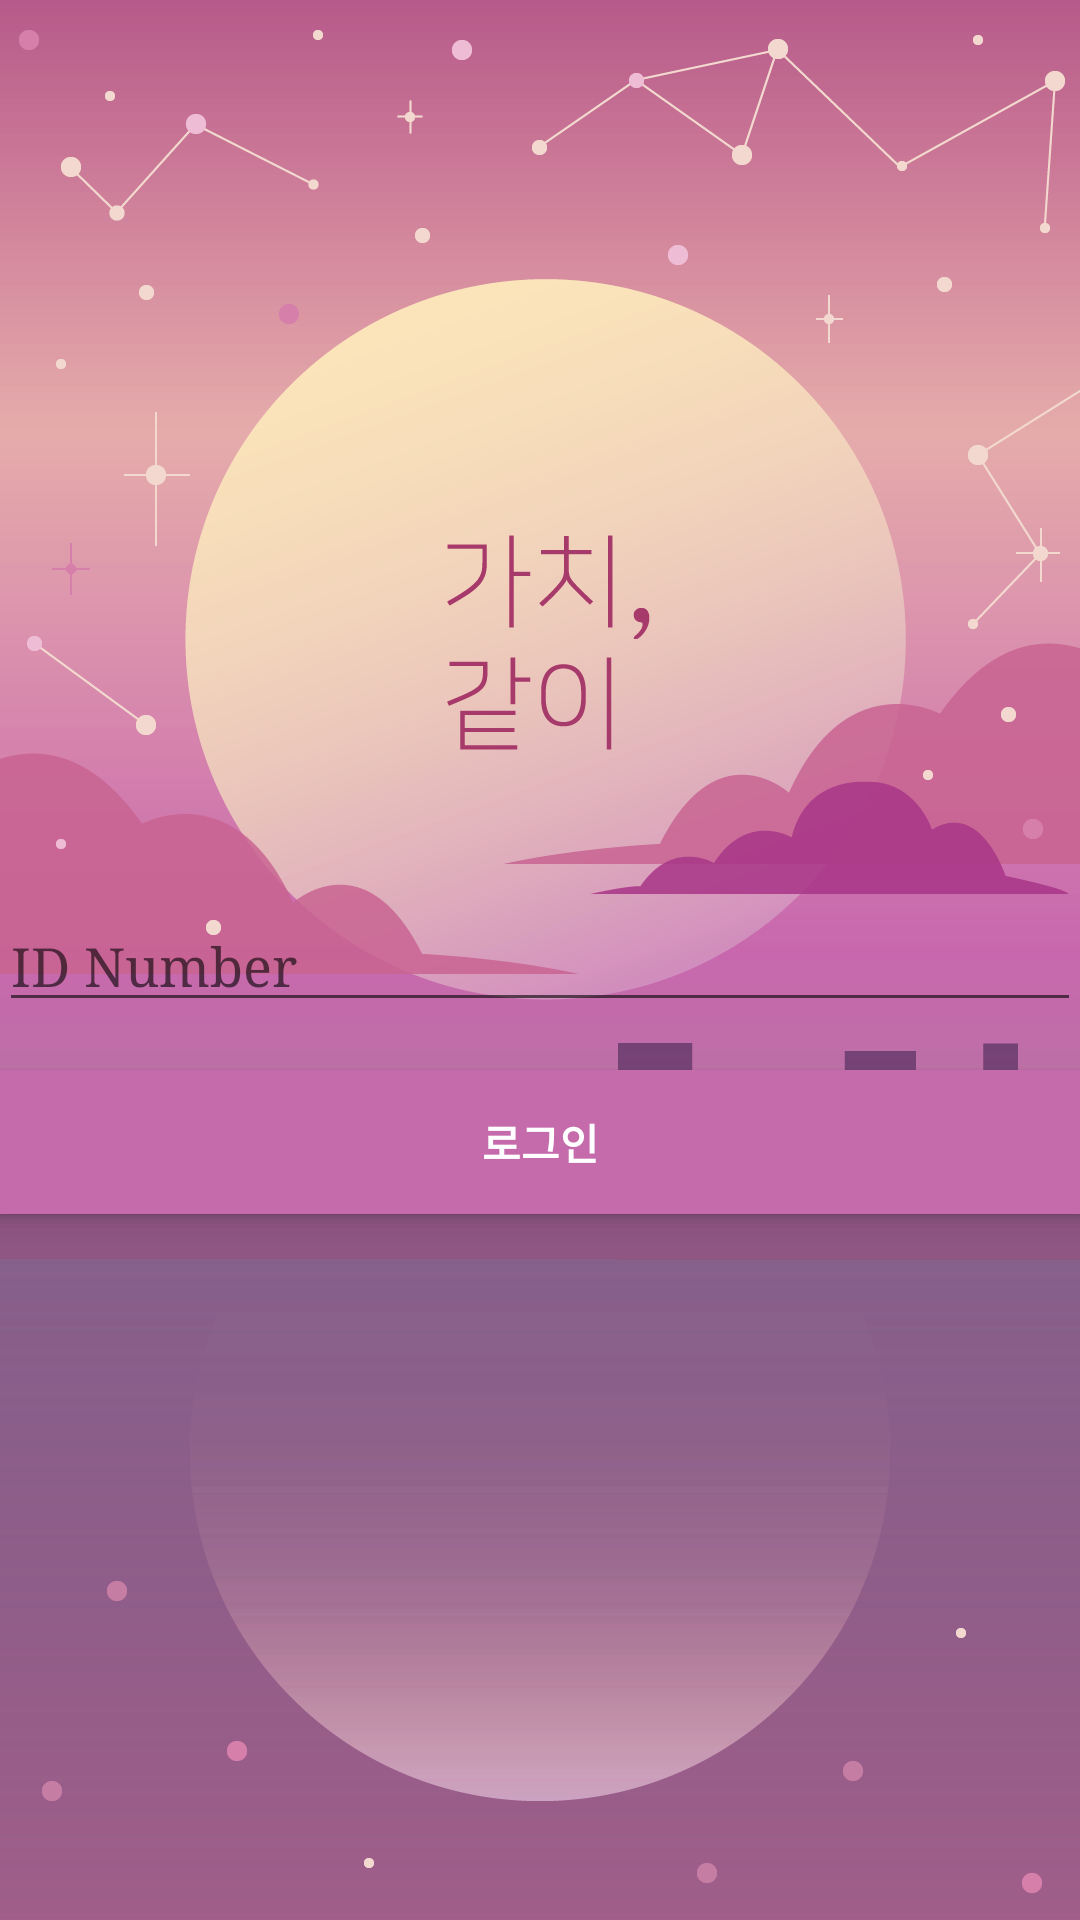

Here is an Android app screen rendered from its layout file. Give the layout XML and the strings, colors and styles it references.
<!-- AndroidManifest.xml: activity theme AppTheme.NoActionBar -->
<!-- res/layout/activity_login.xml -->
<LinearLayout xmlns:android="http://schemas.android.com/apk/res/android"
    xmlns:tools="http://schemas.android.com/tools" android:layout_width="match_parent"
    android:layout_height="match_parent" android:gravity="center_horizontal"
    android:orientation="vertical" android:paddingBottom="@dimen/activity_vertical_margin"
    android:paddingLeft="@dimen/activity_horizontal_margin"
    android:paddingRight="@dimen/activity_horizontal_margin"
    android:paddingTop="@dimen/activity_vertical_margin"
    android:background="@drawable/splash"
    tools:context="com.example.hyejin.kb.activity.login.LoginActivity"
 >

    
    <ProgressBar android:id="@+id/login_progress" style="?android:attr/progressBarStyleLarge"
        android:layout_width="wrap_content" android:layout_height="wrap_content"
        android:layout_marginBottom="8dp" android:visibility="gone"
        android:indeterminate="false" />

    <LinearLayout android:id="@+id/email_login_form" android:layout_width="match_parent"
        android:layout_height="196dp" android:orientation="vertical"
        android:layout_marginTop="200dp"
        android:layout_weight="0.03">

        <AutoCompleteTextView android:id="@+id/editTextId" android:layout_width="match_parent"
            android:layout_marginTop="100dp"
            android:layout_height="wrap_content" android:hint="@string/prompt_email"
            android:inputType="textEmailAddress" android:maxLines="1"
            android:singleLine="true" />

        <Button android:id="@+id/sign_in_button" style="?android:textAppearanceSmall"
            android:layout_width="match_parent" android:layout_height="wrap_content"
            android:layout_marginTop="16dp" android:text="@string/action_sign_in"
            android:background="@color/themeColor"
            android:textColor="#FFFFFF"
            android:textStyle="bold" />

        <ScrollView android:id="@+id/login_form"
            android:layout_marginTop="350dp"
            android:layout_width="match_parent"
            android:layout_height="wrap_content">

        </ScrollView>

    </LinearLayout>

</LinearLayout>
<!-- resources referenced by this layout -->
<resources>
  <color name="themeColor">#C56AAB</color>
  <!-- drawable splash: png bitmap (drawable, 155709 bytes) -->
  <string name="action_sign_in">로그인</string>
  <string name="prompt_email">ID Number</string>
  <style name="AppTheme.NoActionBar">
          <item name="windowActionBar">false</item>
          <item name="windowNoTitle">true</item>
          <item name="colorPrimaryDark">#000000</item>
          <item name="android:typeface">serif</item>
      </style>
</resources>
